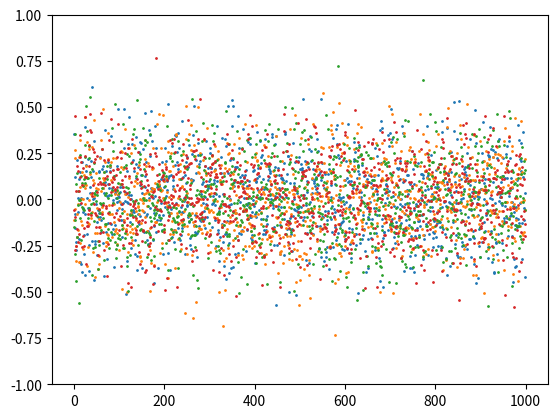

This figure's Python source:
import numpy as np
import matplotlib.pyplot as plt

data = np.random.normal(0, 0.2, size=(1000,4))
[plt.scatter(range(len(data)),data[:,i], s=1)
 for i in range(data.shape[1])]
# plt.xlim([-1,1])
plt.ylim([-1,1])
plt.show()